Labelled photos from "Dataset_1", an image-classification folder in sinuose/CNNImageClassificationContests. The possible labels are: BRCA, GBM.

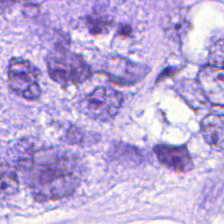
Label: BRCA

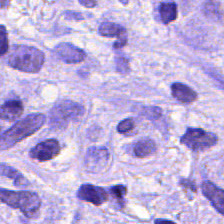
Label: BRCA

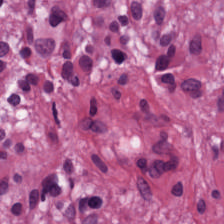
Label: GBM

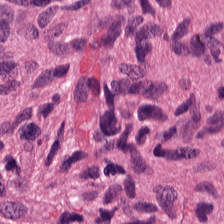
Label: GBM

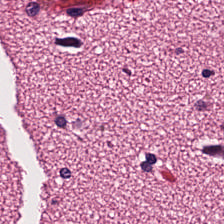
Label: GBM

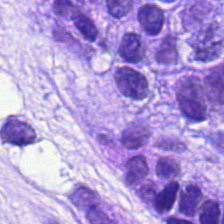
Label: BRCA
